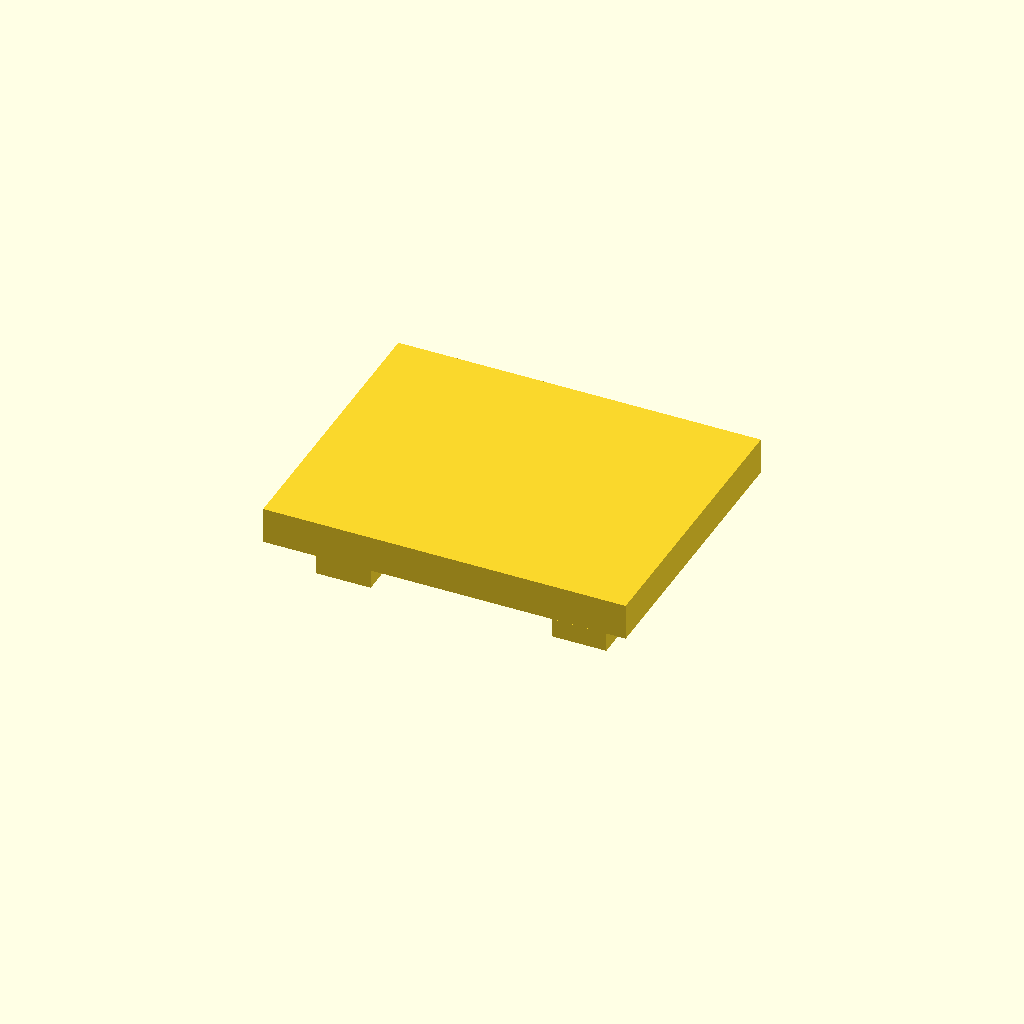
Cell 1: rendered with the file's own defaults.
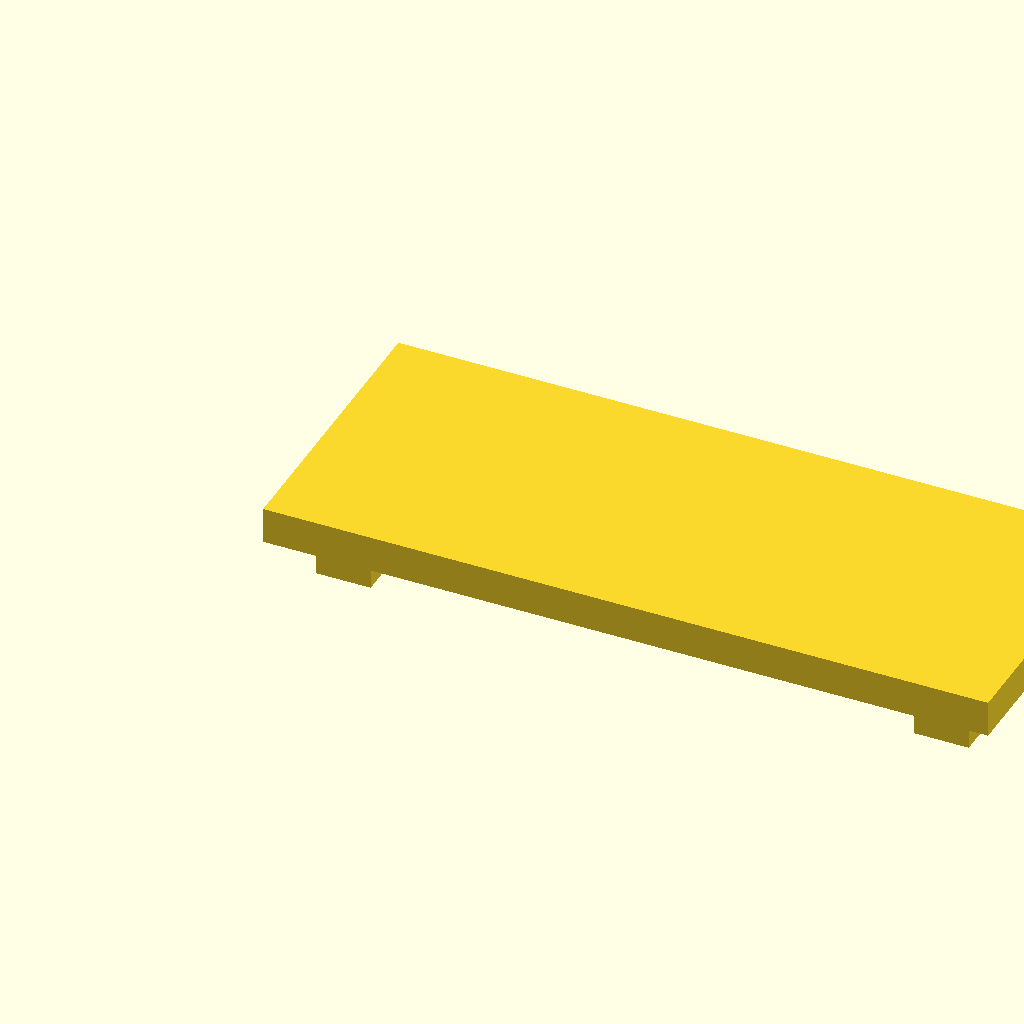
Cell 2 — slab_length set to 200, the other parameters unchanged.
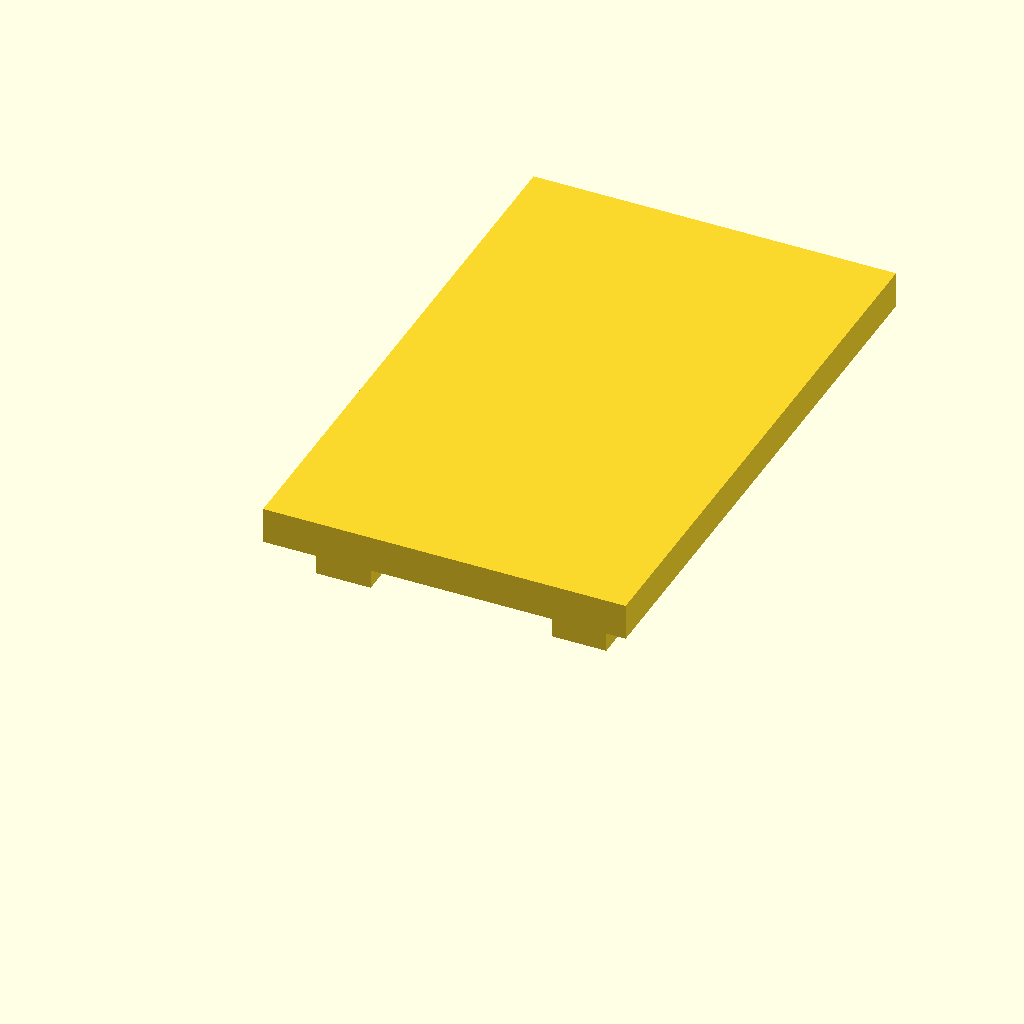
Cell 3: the same model with slab_width = 160.
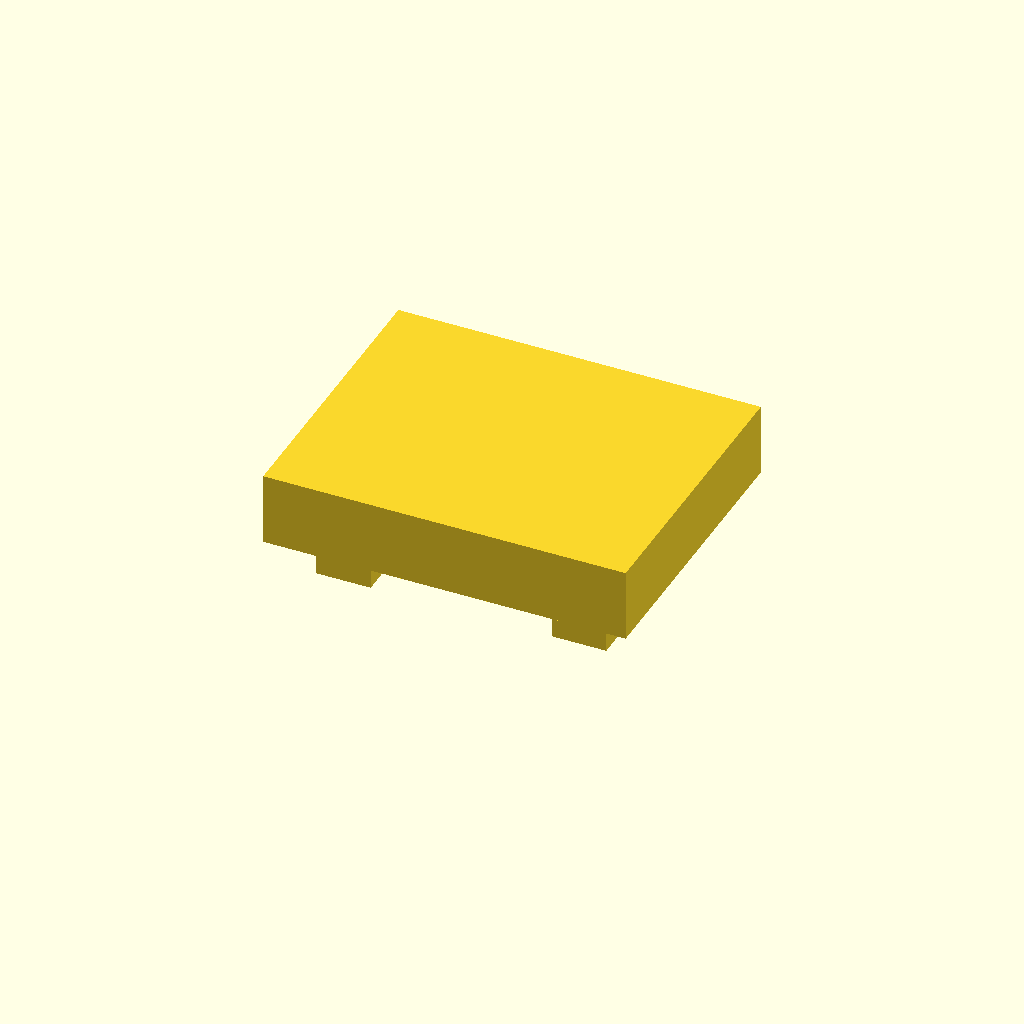
Cell 4: slab_thickness = 20 (everything else at default).
All cells are drawn from one camera (rotation 55°, 0°, 25°, orthographic, colour scheme Cornfield), so only the parameter changes between them.
OpenSCAD source file projects/P3D-Bench/demo/runs/text2cad_0009_00099014_descriptive_openscad_mimo_v25-reason/generated.scad:
// Parameters
slab_length = 100;
slab_width = 80;
slab_thickness = 10;

pad_width = 30;
pad_depth = 20;
pad_thickness = 5;
pad_inset = 10; // Distance from slab edge to pad edge

deeper_width = 15;
deeper_thickness = 8;

$fn = 100;

// Main slab
cube([slab_length, slab_width, slab_thickness]);

// Shallow pads near corners
for (x = [pad_inset, slab_length - pad_inset - pad_width]) {
    for (y = [pad_inset, slab_width - pad_inset - pad_depth]) {
        // Shallow pad
        translate([x, y, -pad_thickness])
            cube([pad_width, pad_depth, pad_thickness]);
        
        // Deeper continuation (aligned to left edge of pad for left pads, right edge for right pads)
        if (x == pad_inset) {
            // Left pads: deeper part on left edge
            translate([x, y, -pad_thickness - deeper_thickness])
                cube([deeper_width, pad_depth, deeper_thickness]);
        } else {
            // Right pads: deeper part on right edge
            translate([x + pad_width - deeper_width, y, -pad_thickness - deeper_thickness])
                cube([deeper_width, pad_depth, deeper_thickness]);
        }
    }
}
Parameter table extracted from the source (name, type, default, range or options):
slab_length: number, default 100
slab_width: number, default 80
slab_thickness: number, default 10
pad_width: number, default 30
pad_depth: number, default 20
pad_thickness: number, default 5
pad_inset: number, default 10
deeper_width: number, default 15
deeper_thickness: number, default 8
